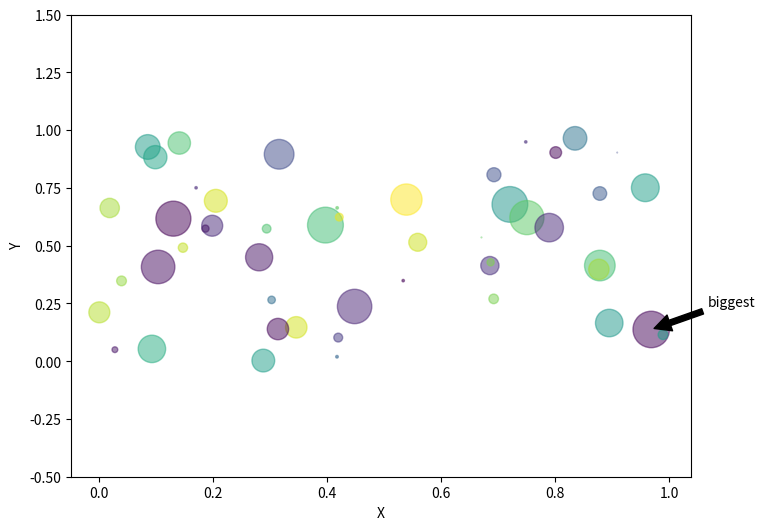

Reproduce this figure in Python.
import numpy as np
import matplotlib.pyplot as plt

N = 50
np.random.seed(1)
x = np.random.rand(N)
y = np.random.rand(N)
colors = np.random.rand(N)
area = np.pi * (15 * np.random.rand(N))**2

plt.figure(figsize=(8, 6))
plt.scatter(x, y, s=area, c=colors, alpha=0.5)

i = np.argmax(area)
arrow_end = xy=(x[i],y[i])
arrow_start = (x[i]+0.1,y[i]+0.1)
plt.annotate('biggest', arrow_end,
             xytext=arrow_start,
             arrowprops=dict(facecolor='black', shrink=0.05))
plt.ylim(-0.5, 1.5)
plt.xlabel('X')
plt.ylabel('Y')
